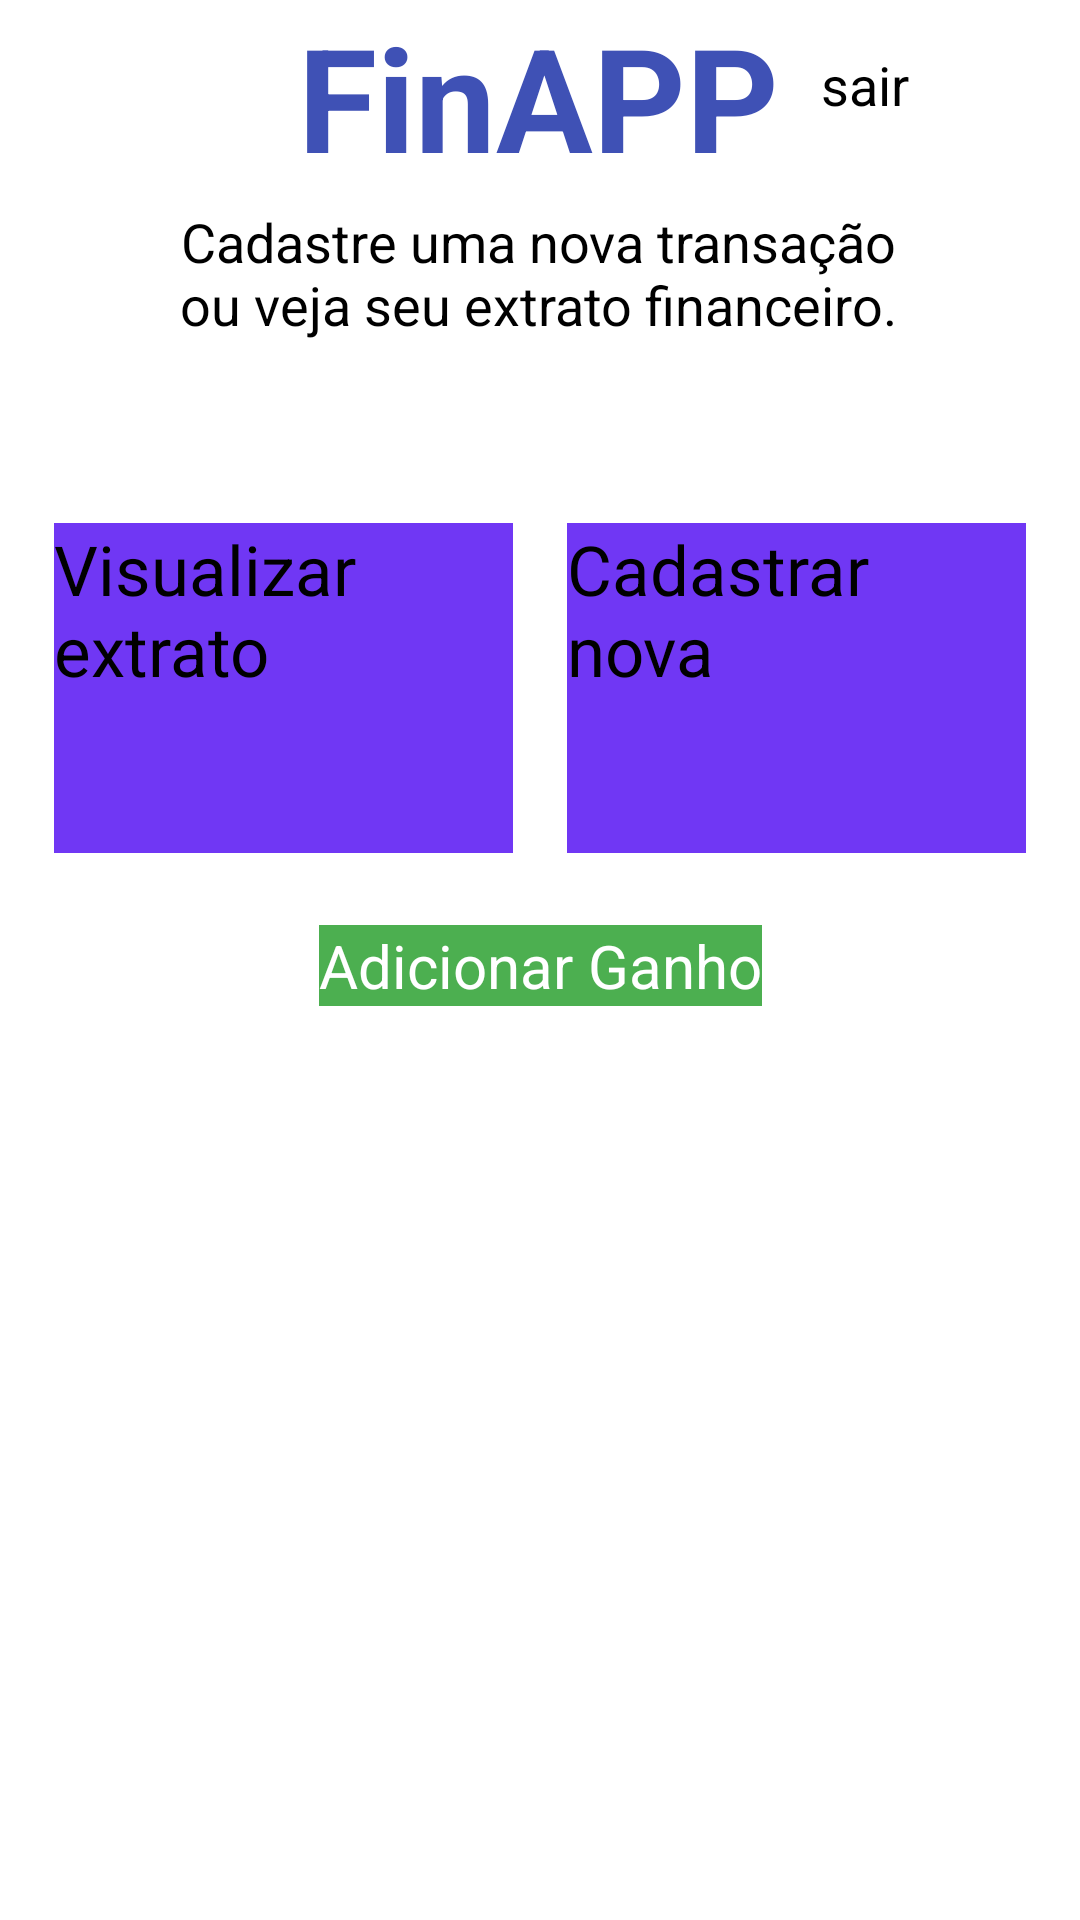

Android layout source for this screen:
<!-- AndroidManifest.xml: application theme Theme.FinApp -->
<!-- res/layout/activity_main.xml -->
<?xml version="1.0" encoding="utf-8"?>
<androidx.constraintlayout.widget.ConstraintLayout
    xmlns:android="http://schemas.android.com/apk/res/android"
    xmlns:app="http://schemas.android.com/apk/res-auto"
    xmlns:tools="http://schemas.android.com/tools"
    android:id="@+id/main"
    android:layout_width="match_parent"
    android:layout_height="match_parent"
    tools:context=".MainActivity">

    <TextView
        android:id="@+id/textView"
        android:layout_width="wrap_content"
        android:layout_height="wrap_content"
        android:fontFamily="sans-serif"
        android:text="FinAPP"
        android:textColor="#3F51B5"
        android:textSize="48sp"
        android:textStyle="bold"
        app:layout_constraintBottom_toTopOf="@+id/descriptionTextView"
        app:layout_constraintEnd_toEndOf="parent"
        app:layout_constraintHorizontal_bias="0.498"
        app:layout_constraintStart_toStartOf="parent"
        app:layout_constraintTop_toTopOf="parent"
        app:layout_constraintVertical_bias="0.31" />

    <TextView
        android:id="@+id/descriptionTextView"
        android:layout_width="265dp"
        android:layout_height="54dp"
        android:layout_marginTop="4dp"
        android:paddingHorizontal="10sp"
        android:text="Cadastre uma nova transação ou veja seu extrato financeiro."
        android:textAlignment="center"
        android:textSize="18sp"
        app:layout_constraintEnd_toEndOf="parent"
        app:layout_constraintHorizontal_bias="0.493"
        app:layout_constraintStart_toStartOf="parent"
        app:layout_constraintTop_toBottomOf="@+id/textView" />

    <Button
        android:id="@+id/bankStatementButton"
        android:layout_width="153dp"
        android:layout_height="110dp"
        android:layout_marginTop="52dp"
        android:background="#D0500AF2"
        android:onClick="goBankStatementActivity"
        android:text="Visualizar extrato"
        android:textSize="23sp"
        app:layout_constraintEnd_toStartOf="@+id/registerButton"
        app:layout_constraintHorizontal_bias="0.5"
        app:layout_constraintStart_toStartOf="parent"
        app:layout_constraintTop_toBottomOf="@+id/descriptionTextView" />

    <Button
        android:id="@+id/registerButton"
        android:layout_width="153dp"
        android:layout_height="110dp"
        android:layout_marginTop="52dp"
        android:background="#D0500AF2"
        android:onClick="goRegisterActivity"
        android:text="Cadastrar nova"
        android:textSize="23sp"
        app:layout_constraintEnd_toEndOf="parent"
        app:layout_constraintHorizontal_bias="0.5"
        app:layout_constraintStart_toEndOf="@+id/bankStatementButton"
        app:layout_constraintTop_toBottomOf="@+id/descriptionTextView" />


    <Button
        android:id="@+id/addGainButton"
        android:layout_width="wrap_content"
        android:layout_height="wrap_content"
        android:text="Adicionar Ganho"
        android:textSize="20sp"
        android:layout_marginTop="24dp"
        android:background="#4CAF50"
        android:textColor="#FFFFFF"
        android:onClick="goAddGainActivity"
        app:layout_constraintTop_toBottomOf="@+id/registerButton"
        app:layout_constraintStart_toStartOf="parent"
        app:layout_constraintEnd_toEndOf="parent"/>

    <Button
        android:id="@+id/closeButton"
        android:layout_width="79dp"
        android:layout_height="49dp"
        android:layout_marginTop="16dp"
        android:backgroundTint="#E45252"
        android:onClick="close"
        android:text="sair"
        android:textSize="18sp"
        app:layout_constraintEnd_toEndOf="parent"
        app:layout_constraintHorizontal_bias="0.659"
        app:layout_constraintStart_toEndOf="@+id/textView"
        app:layout_constraintTop_toTopOf="parent" />

</androidx.constraintlayout.widget.ConstraintLayout>
<!-- resources referenced by this layout -->
<resources>

</resources>
